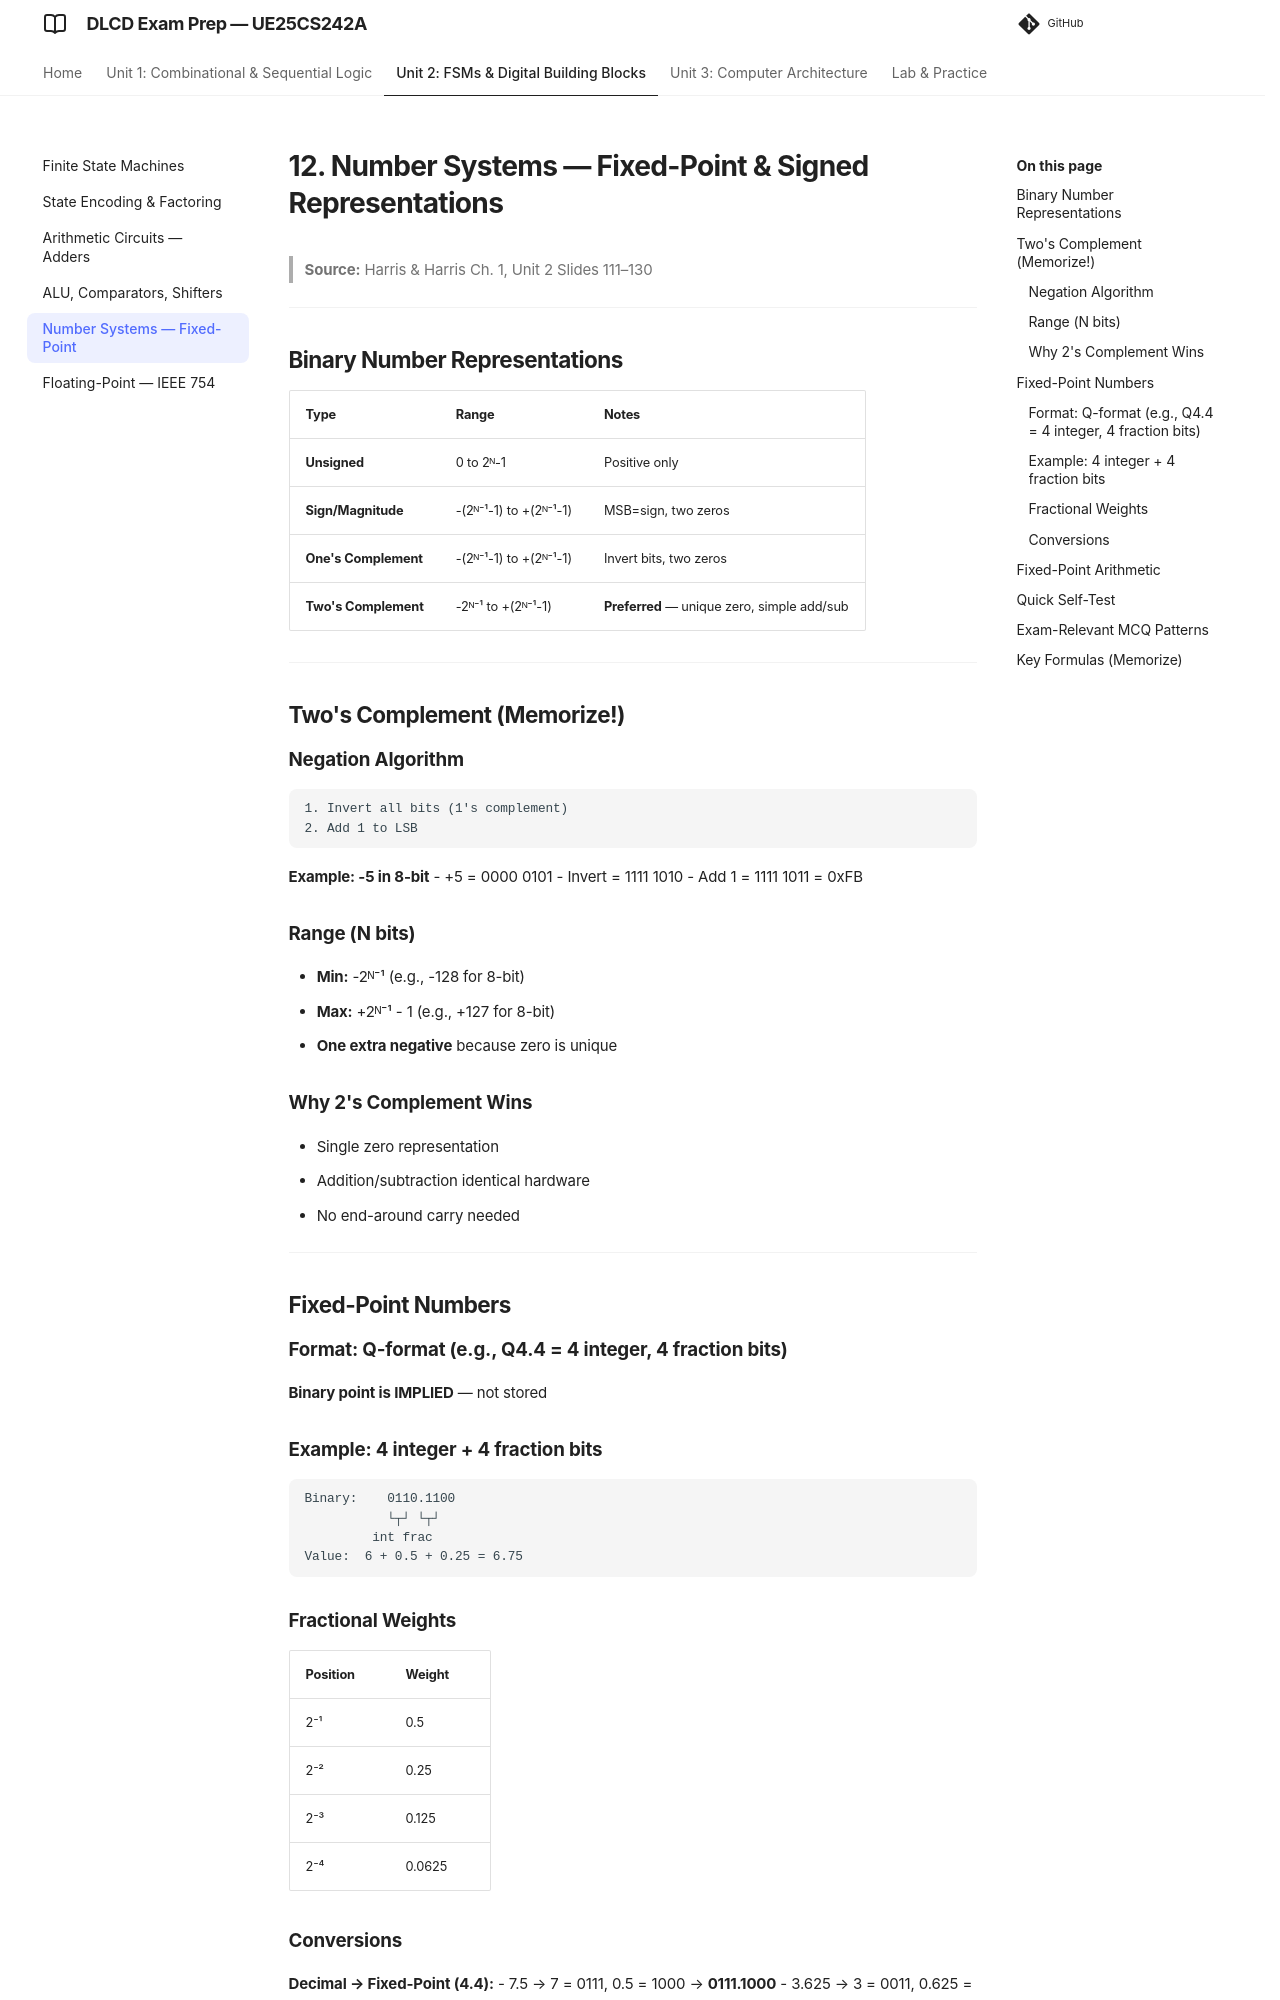

repository: imyash0722/SEM3-DLCD-UE25CS242A-STUDY-MATERIAL · page: 12_number-systems-fixedpoint/index.html · generator: mkdocs

# 12. Number Systems — Fixed-Point & Signed Representations

> **Source:** Harris & Harris Ch. 1, Unit 2 Slides 111–130

---

## Binary Number Representations

| Type | Range | Notes |
|------|-------|-------|
| **Unsigned** | 0 to 2ᴺ-1 | Positive only |
| **Sign/Magnitude** | -(2ᴺ⁻¹-1) to +(2ᴺ⁻¹-1) | MSB=sign, two zeros |
| **One's Complement** | -(2ᴺ⁻¹-1) to +(2ᴺ⁻¹-1) | Invert bits, two zeros |
| **Two's Complement** | -2ᴺ⁻¹ to +(2ᴺ⁻¹-1) | **Preferred** — unique zero, simple add/sub |

---

## Two's Complement (Memorize!)

### Negation Algorithm
```
1. Invert all bits (1's complement)
2. Add 1 to LSB
```

**Example: -5 in 8-bit**
- +5 = 0000 0101
- Invert = 1111 1010
- Add 1 = 1111 1011 = 0xFB

### Range (N bits)
- **Min:** -2ᴺ⁻¹ (e.g., -128 for 8-bit)
- **Max:** +2ᴺ⁻¹ - 1 (e.g., +127 for 8-bit)
- **One extra negative** because zero is unique

### Why 2's Complement Wins
- Single zero representation
- Addition/subtraction identical hardware
- No end-around carry needed

---

## Fixed-Point Numbers

### Format: Q-format (e.g., Q4.4 = 4 integer, 4 fraction bits)
**Binary point is IMPLIED** — not stored

### Example: 4 integer + 4 fraction bits
```
Binary:    0110.1100
           └┬┘ └┬┘
         int frac
Value:  6 + 0.5 + 0.25 = 6.75
```

### Fractional Weights
| Position | Weight |
|----------|--------|
| 2⁻¹ | 0.5 |
| 2⁻² | 0.25 |
| 2⁻³ | 0.125 |
| 2⁻⁴ | 0.0625 |
